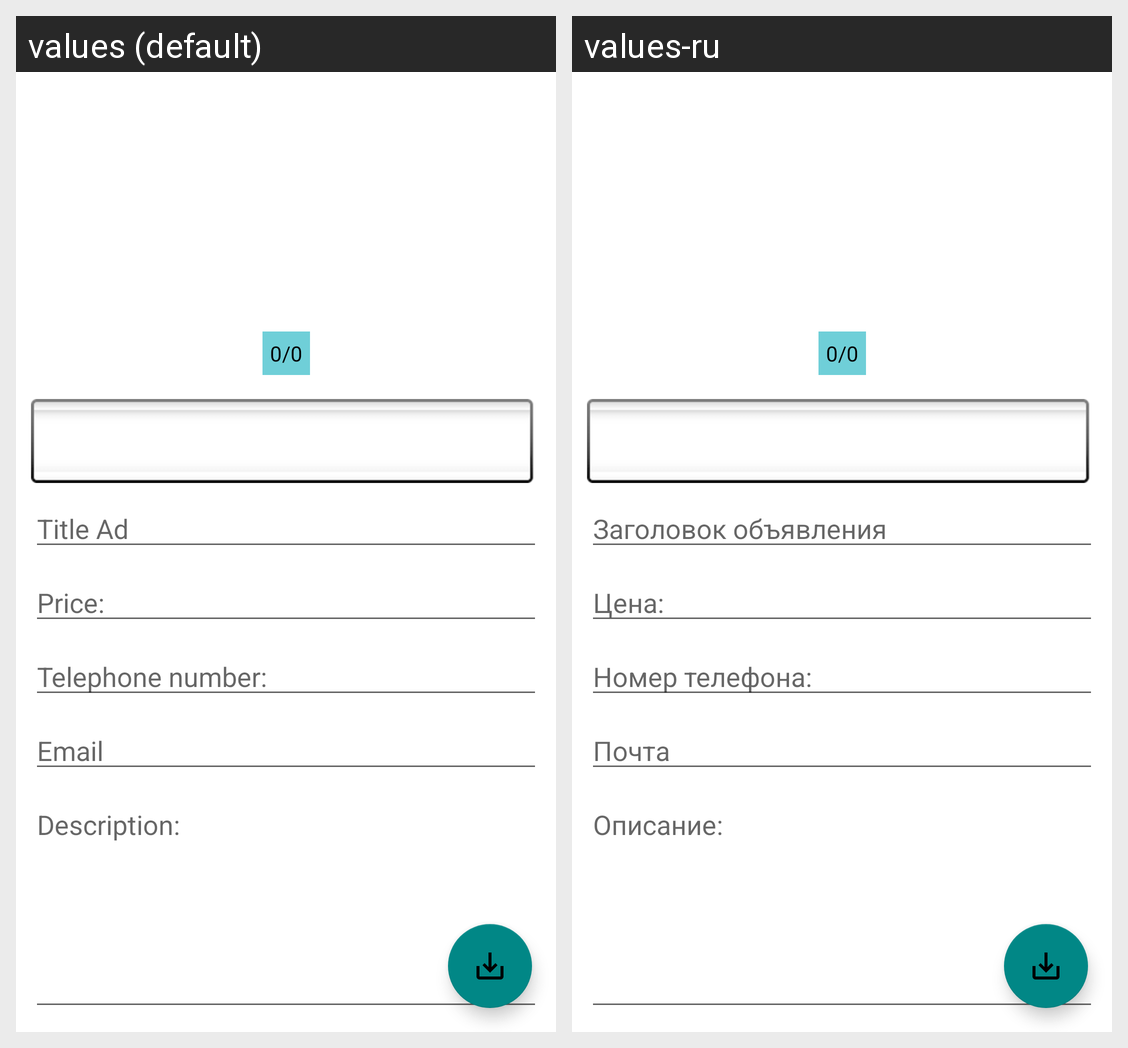

Translations of the strings shown on this Android screen, per locale in the grid:
Android screen res/layout/edit_activity_layout.xml rendered under 2 locales, left to right: values (default), values-ru. Device: Nexus 5 (rendered at 1080×1920; each locale shown at half size, 540×960, under a caption strip naming it); theme Theme.BulletinBoardJavaVersion.
Strings drawn on this screen, with the default value and each locale's value (text and hints the layout hard-codes, and strings that could not be matched under every locale, appear in the picture but are not listed):

edit_act_title
  values: Title Ad
  values-ru: Заголовок объявления

edit_act_price
  values: Price:
  values-ru: Цена:

edit_tel_numb
  values: Telephone number:
  values-ru: Номер телефона:

edit_act_description
  values: Description:
  values-ru: Описание:

email
  values: Email
  values-ru: Почта
